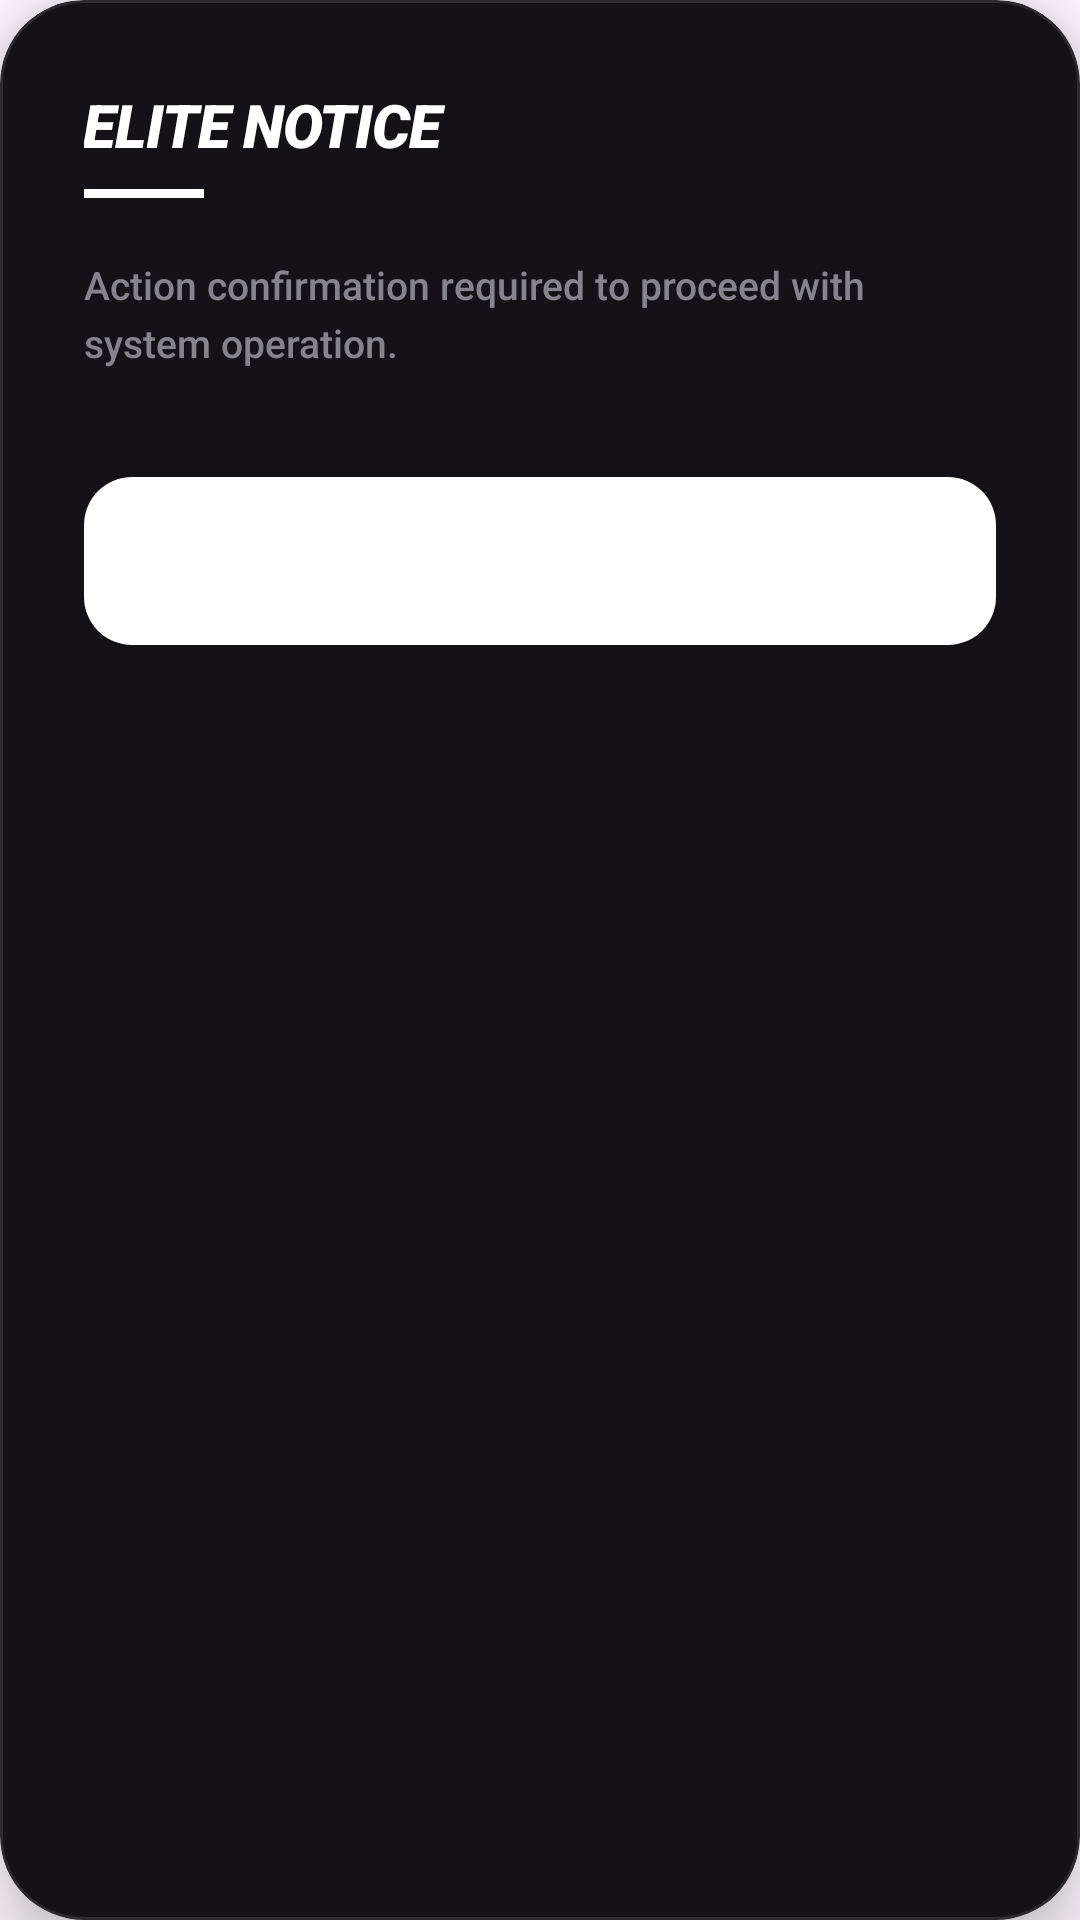

The Android layout XML behind this screen, and the referenced resources:
<!-- AndroidManifest.xml: application theme Theme.HorizonSystems -->
<!-- res/layout/dialog_standard.xml -->
<?xml version="1.0" encoding="utf-8"?>
<com.google.android.material.card.MaterialCardView 
    xmlns:android="http://schemas.android.com/apk/res/android"
    xmlns:app="http://schemas.android.com/apk/res-auto"
    android:id="@+id/dialogCard"
    android:layout_width="match_parent"
    android:layout_height="wrap_content"
    android:layout_margin="24dp"
    app:cardBackgroundColor="#141216"
    app:cardCornerRadius="28dp"
    app:cardElevation="12dp"
    app:strokeColor="#1AFFFFFF"
    app:strokeWidth="1dp">

    <LinearLayout
        android:layout_width="match_parent"
        android:layout_height="wrap_content"
        android:orientation="vertical"
        android:padding="28dp">

        <TextView
            android:id="@+id/dialogTitle"
            android:layout_width="match_parent"
            android:layout_height="wrap_content"
            android:fontFamily="sans-serif-black"
            android:text="ELITE NOTICE"
            android:textAllCaps="true"
            android:textColor="#FFFFFF"
            android:textSize="20sp"
            android:textStyle="bold|italic"
            android:letterSpacing="-0.02" />

        <View
            android:id="@+id/dialogDivider"
            android:layout_width="40dp"
            android:layout_height="3dp"
            android:layout_marginTop="8dp"
            android:background="#FFFFFF" />

        <TextView
            android:id="@+id/dialogMessage"
            android:layout_width="match_parent"
            android:layout_height="wrap_content"
            android:layout_marginTop="20dp"
            android:fontFamily="sans-serif-medium"
            android:text="Action confirmation required to proceed with system operation."
            android:textColor="#A1A1AA"
            android:textSize="13sp"
            android:lineSpacingExtra="4dp"
            android:alpha="0.8" />

        <LinearLayout
            android:layout_width="match_parent"
            android:layout_height="wrap_content"
            android:layout_marginTop="32dp"
            android:orientation="vertical">

            <com.google.android.material.button.MaterialButton
                android:id="@+id/btnDialogPositive"
                android:layout_width="match_parent"
                android:layout_height="64dp"
                android:fontFamily="sans-serif-black"
                android:text="CONFIRM ACTION"
                android:textAllCaps="true"
                android:textColor="#FFFFFF"
                android:textSize="11sp"
                android:textStyle="bold|italic"
                app:cornerRadius="16dp"
                app:backgroundTint="#FFFFFF"
                android:letterSpacing="0.1" />

            <com.google.android.material.button.MaterialButton
                android:id="@+id/btnDialogNegative"
                style="@style/Widget.MaterialComponents.Button.TextButton"
                android:layout_width="match_parent"
                android:layout_height="56dp"
                android:layout_marginTop="8dp"
                android:text="DISMISS"
                android:textColor="#EF4444"
                android:textSize="10sp"
                android:textStyle="bold"
                android:visibility="gone"
                android:letterSpacing="0.15" />

        </LinearLayout>

    </LinearLayout>
</com.google.android.material.card.MaterialCardView>
<!-- resources referenced by this layout -->
<resources>
  <style name="Theme.HorizonSystems" parent="Base.Theme.HorizonSystems">
          <item name="colorPrimary">@color/nav_active_color</item>
          <item name="colorSecondary">@color/white</item>
          <item name="colorSecondaryContainer">@android:color/transparent</item>
          <item name="colorOnPrimary">#FFFFFF</item>
          <item name="colorOnSecondary">#FFFFFF</item>
          
          
          <item name="colorAccent">@color/white</item>
          <item name="colorControlActivated">@color/white</item>
          <item name="android:textColorHighlight">#40FFFFFF</item>
      </style>
  <style name="Base.Theme.HorizonSystems" parent="Theme.Material3.DayNight.NoActionBar">
          
          
      </style>
  <color name="nav_active_color">#FFFFFF</color>
  <color name="white">#FFFFFFFF</color>
</resources>
